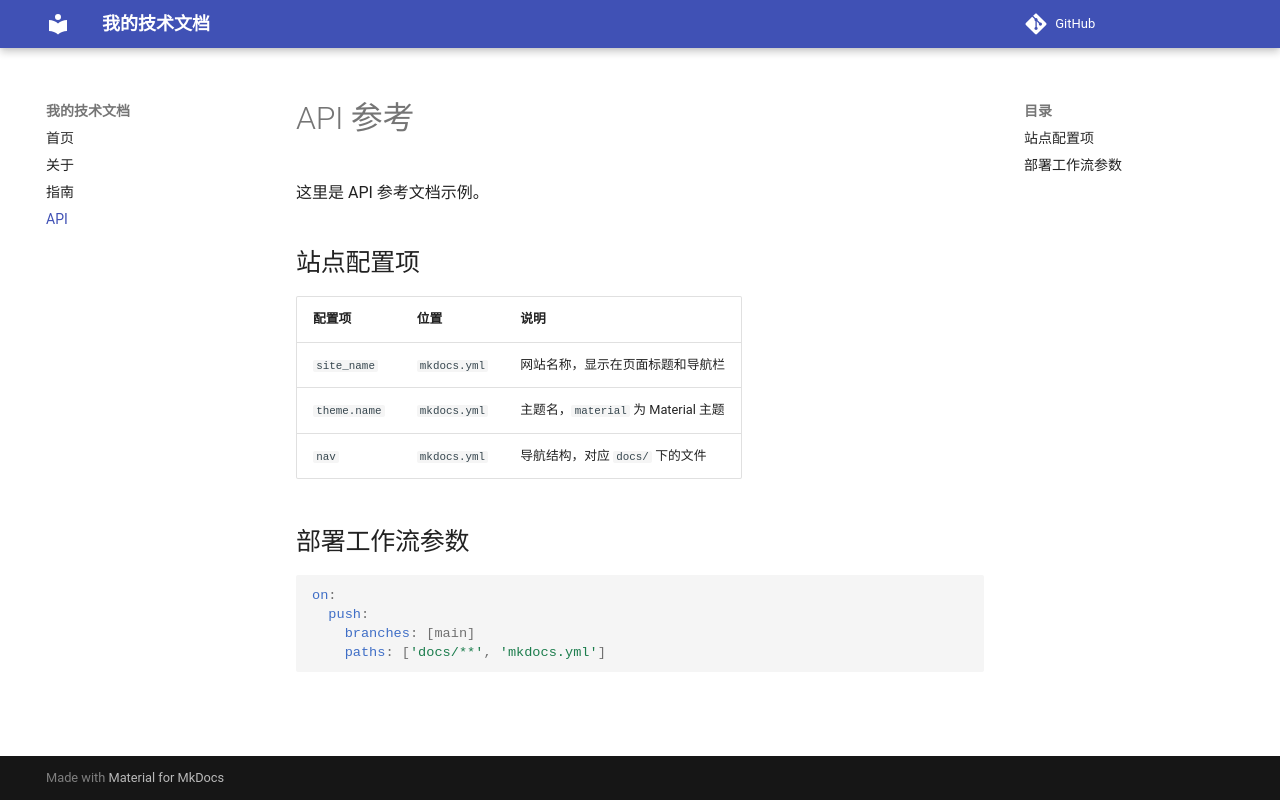

repository: fool-human/my-docs · page: api/index.html · generator: mkdocs

# API 参考

这里是 API 参考文档示例。

## 站点配置项

| 配置项 | 位置 | 说明 |
| ------ | ---- | ---- |
| `site_name` | `mkdocs.yml` | 网站名称，显示在页面标题和导航栏 |
| `theme.name` | `mkdocs.yml` | 主题名，`material` 为 Material 主题 |
| `nav` | `mkdocs.yml` | 导航结构，对应 `docs/` 下的文件 |

## 部署工作流参数

```yaml
on:
  push:
    branches: [main]
    paths: ['docs/**', 'mkdocs.yml']
```
